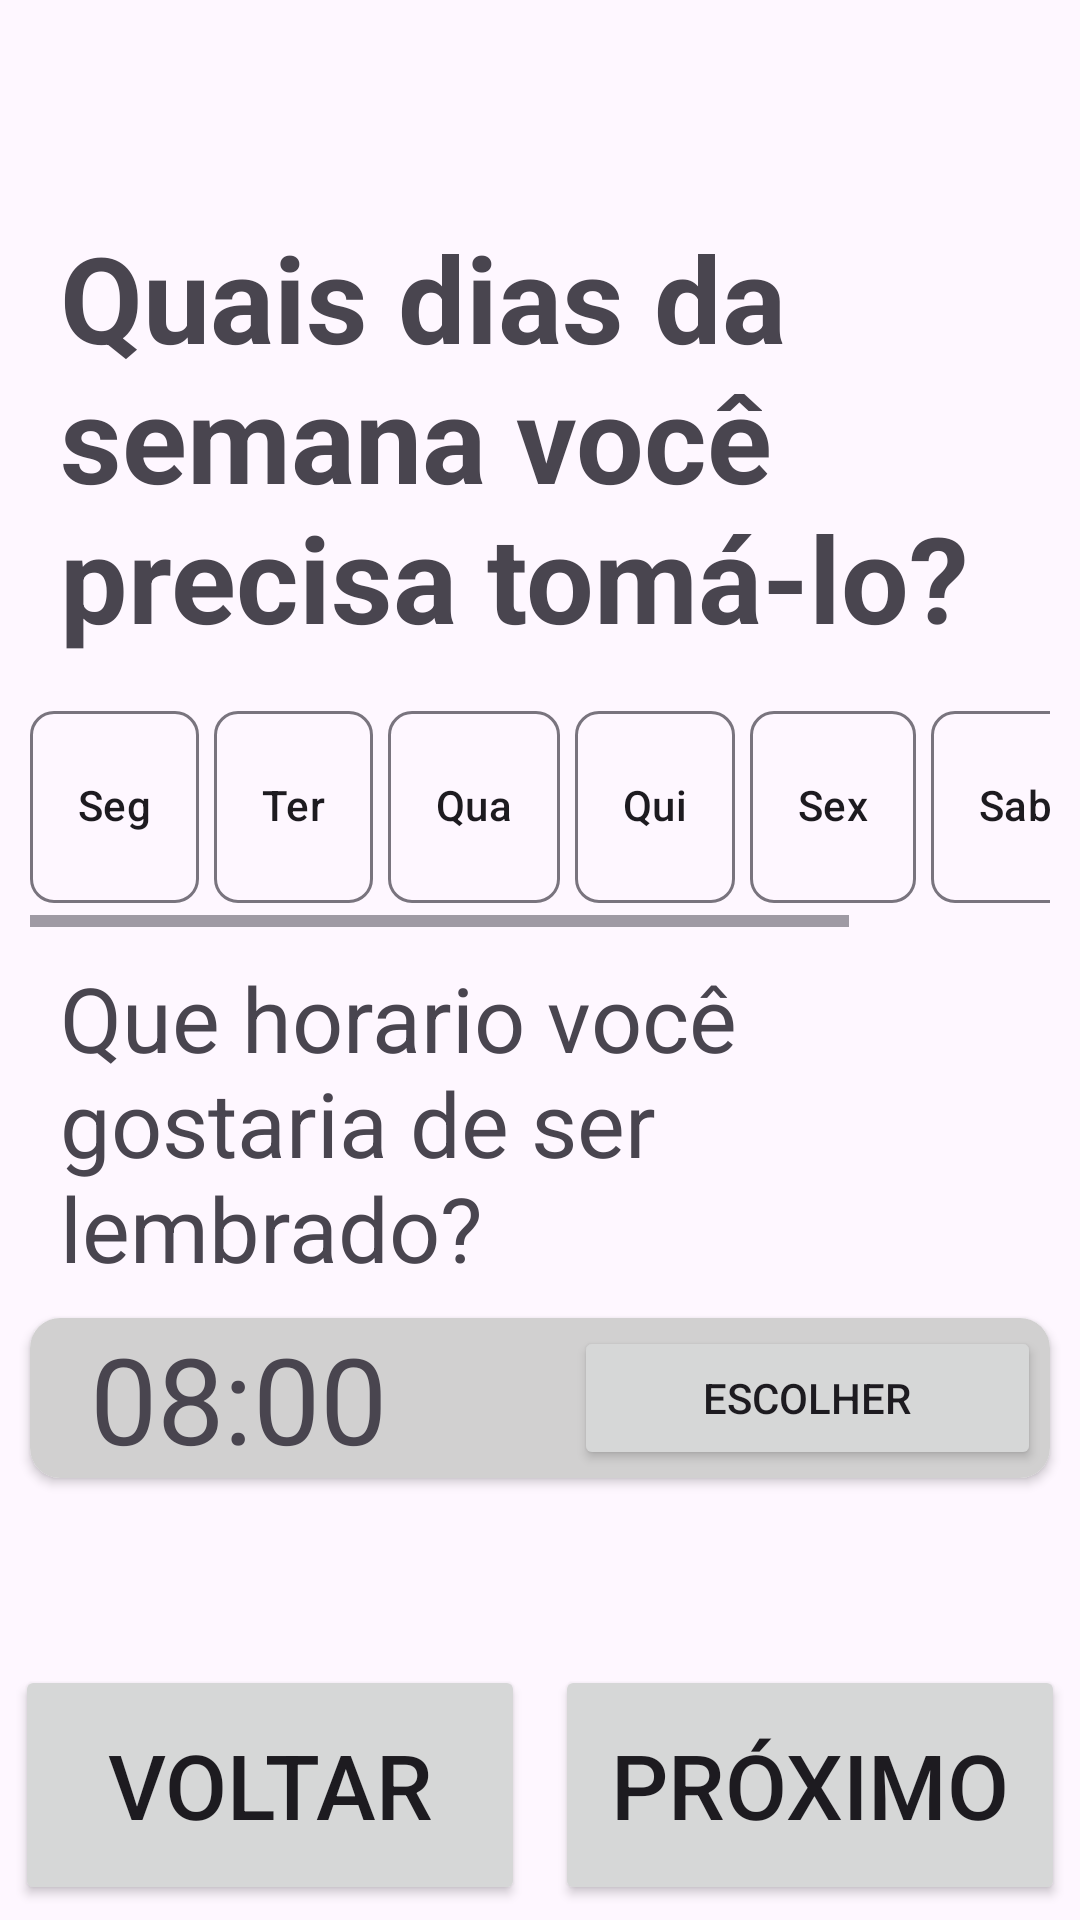

Here is an Android app screen rendered from its layout file. Give the layout XML and the strings, colors and styles it references.
<!-- AndroidManifest.xml: application theme Theme.Lembretio -->
<!-- res/layout/fragment_event_week.xml -->
<?xml version="1.0" encoding="utf-8"?>
<androidx.constraintlayout.widget.ConstraintLayout xmlns:android="http://schemas.android.com/apk/res/android"
    xmlns:app="http://schemas.android.com/apk/res-auto"
    xmlns:tools="http://schemas.android.com/tools"
    android:layout_width="match_parent"
    android:layout_height="match_parent"
    android:layout_alignParentBottom="false"
    android:orientation="vertical"
    tools:context=".addeventfragments.EventWeek">

    <Button
        android:id="@+id/btn_week_prev"
        android:layout_width="0dp"
        android:layout_height="80dp"
        android:layout_margin="5dp"
        android:enabled="true"
        android:text="Voltar"
        android:textSize="30dp"
        app:cornerRadius="10dp"
        app:layout_constraintBottom_toBottomOf="parent"
        app:layout_constraintEnd_toStartOf="@id/btn_week_next"
        app:layout_constraintStart_toStartOf="parent" />

    <Button
        android:id="@+id/btn_week_next"
        android:layout_width="0dp"
        android:layout_height="80dp"
        android:layout_margin="5dp"
        android:text="Próximo"
        android:textSize="30dp"
        app:cornerRadius="10dp"
        app:layout_constraintBottom_toBottomOf="parent"
        app:layout_constraintEnd_toEndOf="parent"
        app:layout_constraintStart_toEndOf="@id/btn_week_prev" />

    <TextView
        android:id="@+id/event_week_text"
        android:layout_width="0dp"
        android:layout_height="wrap_content"
        android:layout_marginStart="20dp"
        android:layout_marginTop="20dp"
        android:layout_marginEnd="20dp"
        android:text="Quais dias da semana você precisa tomá-lo?"
        android:textSize="40dp"
        android:textStyle="bold"
        app:layout_constraintBottom_toTopOf="@id/chip_week_scroll"
        app:layout_constraintEnd_toEndOf="parent"
        app:layout_constraintStart_toStartOf="parent"
        app:layout_constraintTop_toTopOf="parent"
        app:layout_constraintVertical_chainStyle="packed" />

    <TextView
        android:id="@+id/event_week_text2"
        android:layout_width="0dp"
        android:layout_height="wrap_content"
        android:layout_marginStart="20dp"
        android:layout_marginEnd="20dp"
        android:text="Que horario você gostaria de ser lembrado?"
        android:textSize="30dp"
        app:layout_constraintBottom_toTopOf="@id/event_week_card"
        app:layout_constraintEnd_toEndOf="parent"
        app:layout_constraintStart_toStartOf="parent"
        app:layout_constraintTop_toBottomOf="@id/chip_week_scroll"
        app:layout_constraintVertical_chainStyle="packed" />

    <androidx.cardview.widget.CardView
        android:id="@+id/event_week_card"
        android:layout_width="0dp"
        android:layout_height="wrap_content"
        android:layout_margin="10dp"
        app:cardCornerRadius="10dp"
        app:layout_constraintBottom_toTopOf="@id/btn_week_next"
        app:layout_constraintEnd_toEndOf="parent"
        app:layout_constraintStart_toStartOf="parent"
        app:layout_constraintTop_toBottomOf="@id/event_week_text2"
        tools:layout_constraintTop_toBottomOf="@id/event_week_text2">

        <LinearLayout
            android:id="@+id/linear_week"
            android:layout_width="match_parent"
            android:layout_height="match_parent"
            android:background="#D1D0D0"
            android:gravity="center"
            android:orientation="horizontal">

            <TextView
                android:id="@+id/event_week_text_hour"
                android:layout_width="wrap_content"
                android:layout_height="wrap_content"
                android:layout_marginStart="20dp"
                android:layout_weight="1"
                android:text="08:00"
                android:textSize="40dp" />

            <Button
                android:id="@+id/event_week_btn"
                android:layout_width="wrap_content"
                android:layout_height="wrap_content"
                android:layout_marginEnd="3dp"
                android:layout_weight="1"
                android:text="Escolher"
                app:cornerRadius="10dp" />
        </LinearLayout>
    </androidx.cardview.widget.CardView>

    <HorizontalScrollView
        android:id="@+id/chip_week_scroll"
        android:layout_width="match_parent"
        android:layout_height="wrap_content"
        android:layout_margin="10dp"
        app:layout_constraintBottom_toTopOf="@id/event_week_text2"
        app:layout_constraintEnd_toEndOf="parent"
        app:layout_constraintStart_toStartOf="parent"
        app:layout_constraintTop_toBottomOf="@id/event_week_text">

        <LinearLayout
            android:id="@+id/chip_week_layout"
            android:layout_width="wrap_content"
            android:layout_height="wrap_content"
            android:orientation="horizontal">

            <com.google.android.material.chip.Chip
                android:id="@+id/event_week_segunda"
                android:layout_width="wrap_content"
                android:layout_height="80dp"
                android:layout_marginEnd="5dp"
                android:layout_weight="1"
                android:text="Seg" />

            <com.google.android.material.chip.Chip
                android:id="@+id/event_week_terca"
                android:layout_width="wrap_content"
                android:layout_height="80dp"
                android:layout_marginEnd="5dp"
                android:layout_weight="1"
                android:text="Ter" />

            <com.google.android.material.chip.Chip
                android:id="@+id/event_week_quarta"
                android:layout_width="wrap_content"
                android:layout_height="80dp"
                android:layout_marginEnd="5dp"
                android:layout_weight="1"
                android:text="Qua" />

            <com.google.android.material.chip.Chip
                android:id="@+id/event_week_quinta"
                android:layout_width="wrap_content"
                android:layout_height="80dp"
                android:layout_marginEnd="5dp"
                android:layout_weight="1"
                android:text="Qui" />

            <com.google.android.material.chip.Chip
                android:id="@+id/event_week_sexta"
                android:layout_width="wrap_content"
                android:layout_height="80dp"
                android:layout_marginEnd="5dp"
                android:layout_weight="1"
                android:text="Sex" />

            <com.google.android.material.chip.Chip
                android:id="@+id/event_week_sabado"
                android:layout_width="wrap_content"
                android:layout_height="80dp"
                android:layout_marginEnd="5dp"
                android:layout_weight="1"
                android:text="Sab" />

            <com.google.android.material.chip.Chip
                android:id="@+id/event_week_domingo"
                android:layout_width="wrap_content"
                android:layout_height="80dp"
                android:layout_weight="1"
                android:text="Dom" />

        </LinearLayout>
    </HorizontalScrollView>


</androidx.constraintlayout.widget.ConstraintLayout>
<!-- resources referenced by this layout -->
<resources>
  <style name="Theme.Lembretio" parent="Base.Theme.Lembretio" />
  <style name="Base.Theme.Lembretio" parent="Theme.Material3.DayNight.NoActionBar">
          
          
      </style>
</resources>
